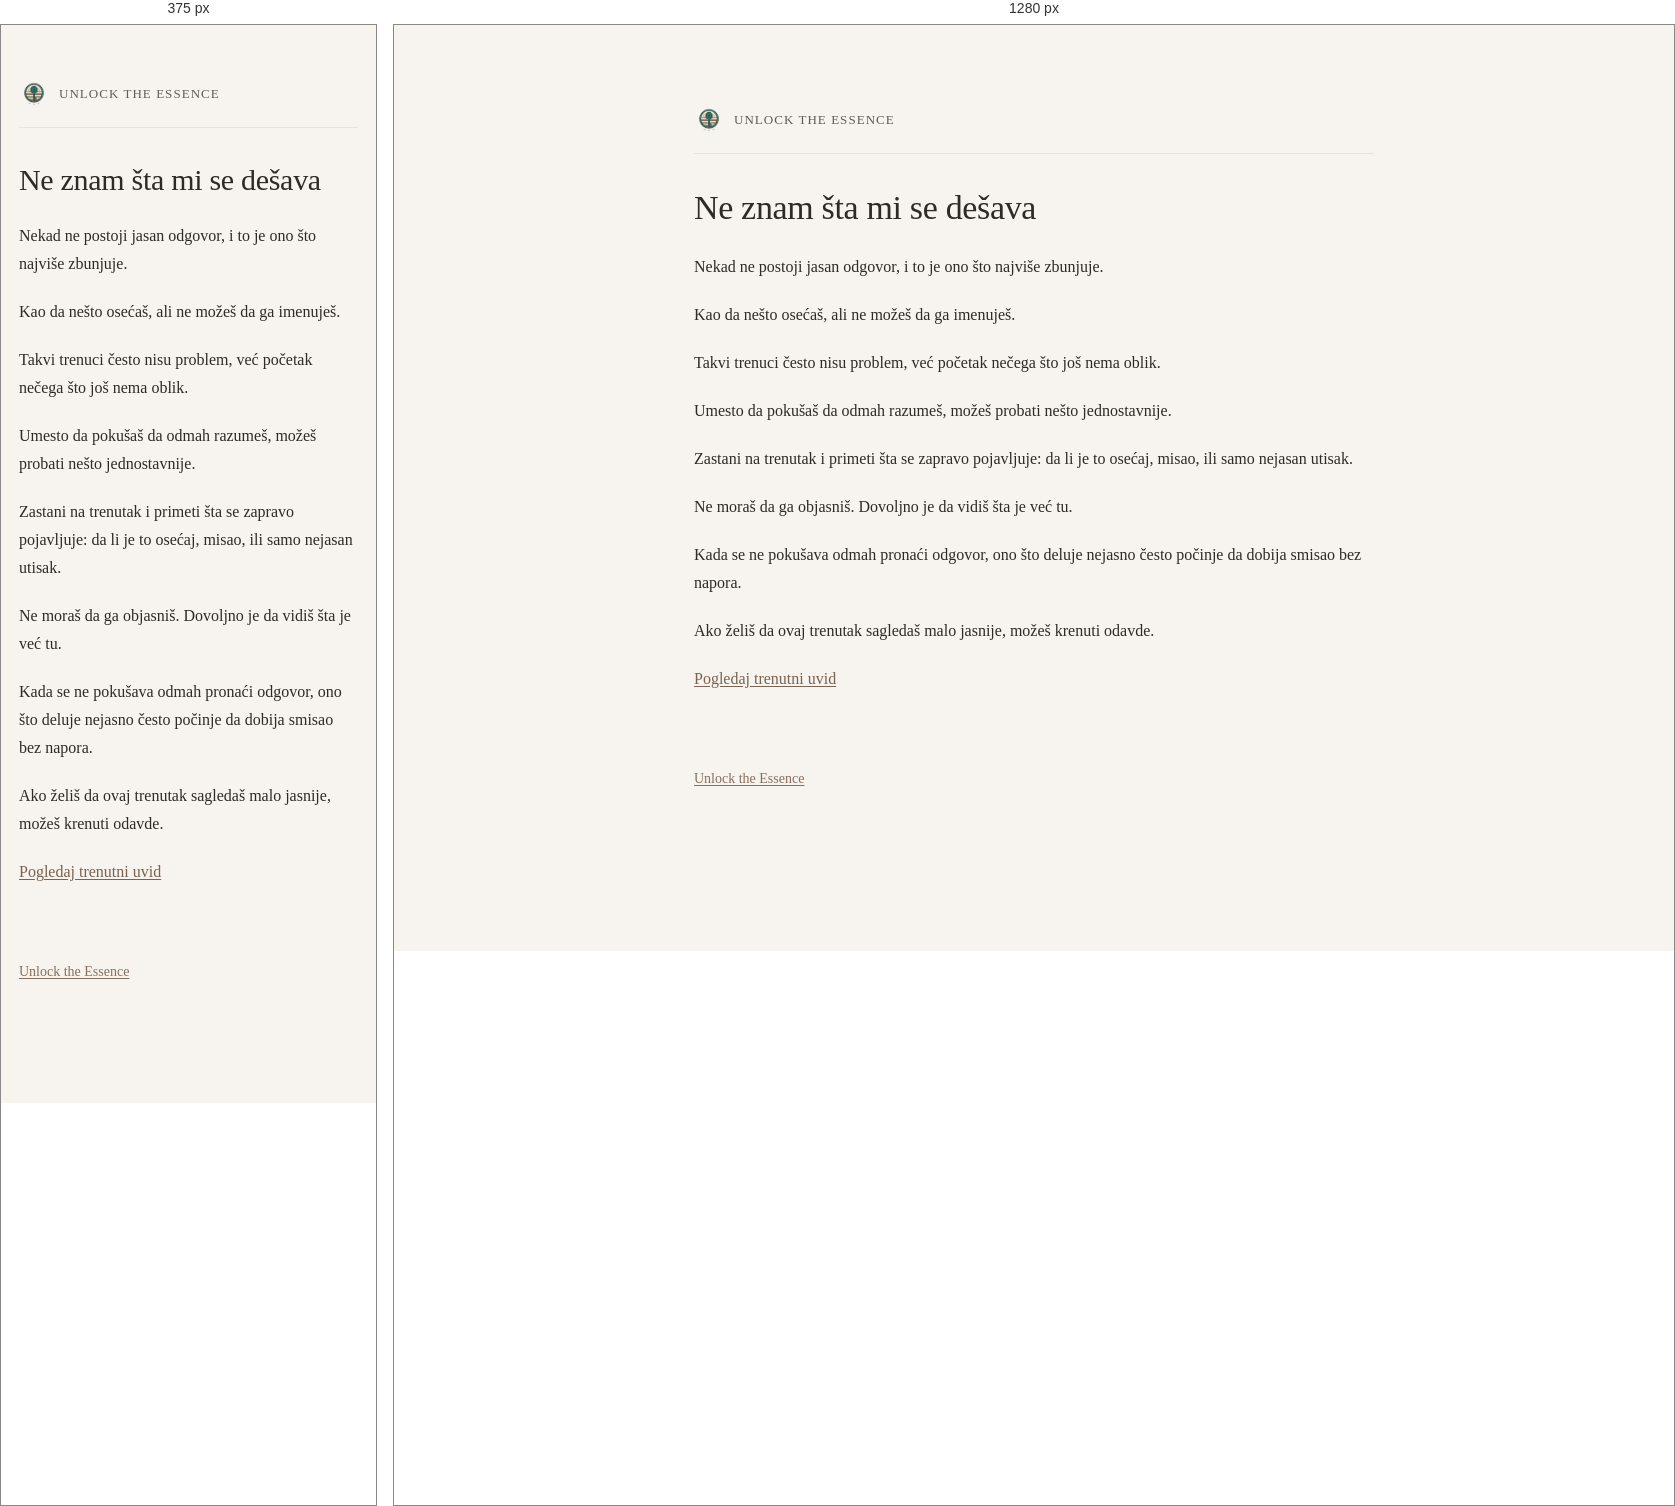
Rendered at 375 px and 1280 px, left to right.

<!-- file: ne-znam-sta-mi-se-desava.html -->
<!DOCTYPE html>
<html lang="sr">
<head>
  <meta charset="UTF-8" />
  <title>Ne znam šta mi se dešava | Unlock the Essence</title>
  <meta name="description" content="Ako ne znaš šta ti se dešava, ovde možeš mirnije primetiti šta se već pojavljuje i kako se taj osećaj oblikuje." />
  <meta name="robots" content="index, follow" />
  <meta name="theme-color" content="#f7f4ee" />
  <link rel="canonical" href="https://kako.unlocktheessence.com/ne-znam-sta-mi-se-desava.html" />
  <meta property="og:locale" content="sr_RS" />
  <meta property="og:type" content="article" />
  <meta property="og:title" content="Ne znam šta mi se dešava | Unlock the Essence" />
  <meta property="og:description" content="Ako ne znaš šta ti se dešava, ovde možeš mirnije primetiti šta se već pojavljuje i kako se taj osećaj oblikuje." />
  <meta property="og:url" content="https://kako.unlocktheessence.com/ne-znam-sta-mi-se-desava.html" />
  <meta property="og:site_name" content="Unlock the Essence" />
  <meta property="og:image" content="https://kako.unlocktheessence.com/unlock-the-essence-logo.png" />
  <meta name="twitter:card" content="summary_large_image" />
  <meta name="twitter:title" content="Ne znam šta mi se dešava | Unlock the Essence" />
  <meta name="twitter:description" content="Ako ne znaš šta ti se dešava, ovde možeš mirnije primetiti šta se već pojavljuje i kako se taj osećaj oblikuje." />
  <meta name="twitter:image" content="https://kako.unlocktheessence.com/unlock-the-essence-logo.png" />
  <meta name="viewport" content="width=device-width, initial-scale=1.0" />
  <link rel="icon" href="unlock-the-essence-logo.png" />
  <link rel="stylesheet" href="style.css" />
</head>
<body>
  <main class="container">

   <header class="site-header">
  <a href="https://www.unlocktheessence.com" class="brand">
    <img src="unlock-the-essence-logo.png" alt="Unlock the Essence" class="logo">
    <span class="brand-text">Unlock the Essence</span>
  </a>
</header>

    <h1>Ne znam šta mi se dešava</h1>

    <p>
      Nekad ne postoji jasan odgovor,
      i to je ono što najviše zbunjuje.
    </p>

    <p>
      Kao da nešto osećaš,
      ali ne možeš da ga imenuješ.
    </p>

    <p>
      Takvi trenuci često nisu problem,
      već početak nečega što još nema oblik.
    </p>

    <p>
      Umesto da pokušaš da odmah razumeš,
      možeš probati nešto jednostavnije.
    </p>

    <p>
      Zastani na trenutak
      i primeti šta se zapravo pojavljuje:
      da li je to osećaj,
      misao,
      ili samo nejasan utisak.
    </p>

    <p>
      Ne moraš da ga objasniš.
      Dovoljno je da vidiš šta je već tu.
    </p>

    <p>
      Kada se ne pokušava odmah pronaći odgovor,
      ono što deluje nejasno
      često počinje da dobija smisao bez napora.
    </p>

    <p>
      Ako želiš da ovaj trenutak sagledaš malo jasnije,
      možeš krenuti odavde.
    </p>

    <p>
      <a href="https://trenutak.unlocktheessence.com/">Pogledaj trenutni uvid</a>
    </p>

    <p class="site-link-bottom">
      <a href="https://www.unlocktheessence.com">Unlock the Essence</a>
    </p>

  </main>
</body>
</html>


/* @media block from style.css */
@media (max-width: 640px) {
  .container {
    margin: 54px auto;
    padding: 0 18px 44px;
  }

  h1 {
    font-size: 30px;
  }

  h2 {
    font-size: 22px;
    margin-top: 42px;
  }

  .lead {
    font-size: 18px;
  }

  .cta-links a {
    padding: 13px 14px;
  }
}